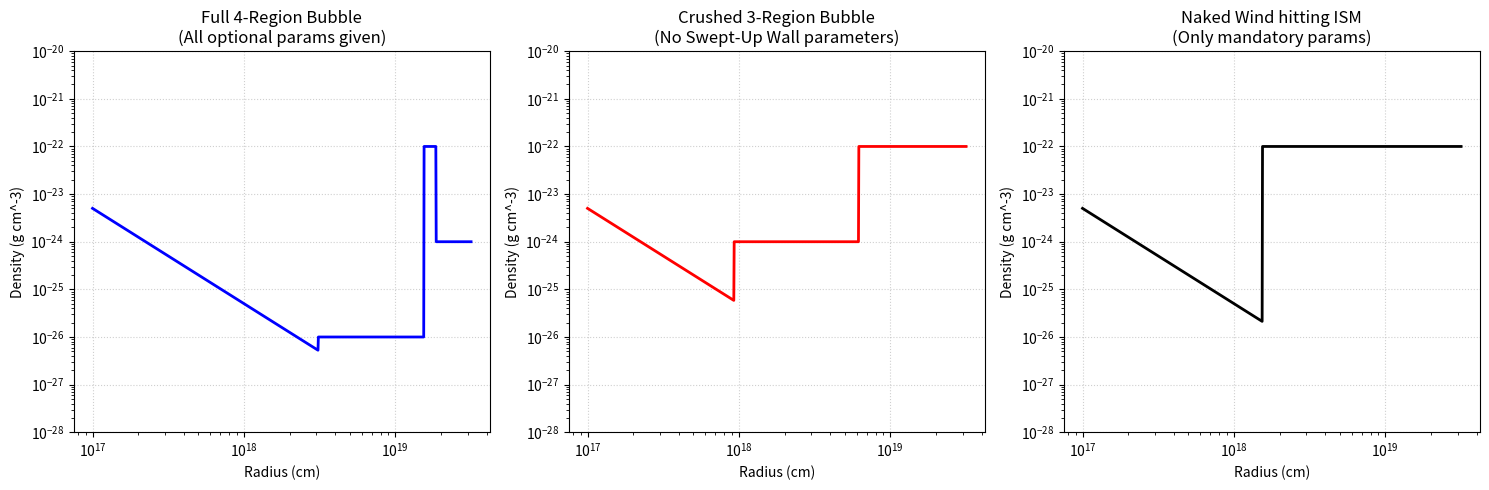

Python code for this plot:
import numpy as np
import matplotlib.pyplot as plt

class AnalyticalBubbleOptionA:
    def __init__(self, mdot_msun_yr, vwind_km_s, 
                 r_ism_cm, rho_ism_g_cm3,
                 r_ts_cm=None, rho_shocked_wind_g_cm3=None,
                 r_wall_cm=None, rho_wall_g_cm3=None):
        """
        Option A Analytical Model (Piecewise Geometric Bubble)
        
        Mandatory features:
        - Free Wind (defined by mdot and vwind)
        - Undisturbed ISM (defined by r_ism_cm and rho_ism_g_cm3)
        
        Optional features (set to None to omit):
        - Termination Shock (r_ts_cm, rho_shocked_wind_g_cm3)
        - Swept-up Wall / Shell (r_wall_cm, rho_wall_g_cm3)
        """
        self.r_ism = r_ism_cm
        self.rho_ism = rho_ism_g_cm3
        self.r_ts = r_ts_cm
        self.rho_cavity = rho_shocked_wind_g_cm3
        self.r_wall = r_wall_cm
        self.rho_wall = rho_wall_g_cm3
        
        # Physical constants
        msun_g = 1.989e33
        yr_s = 3.154e7
        
        # Calculate the free wind density coefficient: rho = A / r^2
        # Mdot = 4 * pi * r^2 * rho * v_wind  =>  rho = Mdot / (4 * pi * v_wind * r^2)
        mdot_cgs = mdot_msun_yr * (msun_g / yr_s)
        vwind_cgs = vwind_km_s * 1e5
        self.wind_coeff = mdot_cgs / (4.0 * np.pi * vwind_cgs)

    def evaluate(self, r_cm):
        r = np.atleast_1d(r_cm)
        rho_out = np.zeros_like(r)
        
        # We will build the piecewise regions from the outside in, overriding values.
        
        # 1. Base Region: Undisturbed ISM
        rho_out[:] = self.rho_ism
        
        # 2. Swept-Up Wall (If parameters are provided)
        # Bounded between r_wall and r_ism
        if self.r_wall is not None and self.rho_wall is not None:
            mask_wall = (r >= self.r_wall) & (r < self.r_ism)
            rho_out[mask_wall] = self.rho_wall
            inner_boundary_for_cavity = self.r_wall
        else:
            inner_boundary_for_cavity = self.r_ism
            
        # 3. Shocked Wind / Cavity (If parameters are provided)
        # Bounded between r_ts and whatever the next outer feature is
        if self.r_ts is not None and self.rho_cavity is not None:
            mask_cavity = (r >= self.r_ts) & (r < inner_boundary_for_cavity)
            rho_out[mask_cavity] = self.rho_cavity
            inner_boundary_for_wind = self.r_ts
        else:
            inner_boundary_for_wind = inner_boundary_for_cavity
            
        # 4. Free Wind (Always present)
        # Exists everywhere inside the innermost defined shock
        mask_wind = r < inner_boundary_for_wind
        rho_out[mask_wind] = self.wind_coeff / (r[mask_wind]**2)
        
        return rho_out

def run_tests():
    # Parameters broadly matching the AMRVAC scales
    mdot = 1e-6    # Msun/yr
    vw = 1000.0    # km/s
    pc = 3.086e18  # cm
    
    r_eval = np.logspace(17, 19.5, 1000)
    
    fig, axes = plt.subplots(1, 3, figsize=(15, 5))
    
    # Test 1: Full Classical 4-Region Bubble (Like p4)
    model1 = AnalyticalBubbleOptionA(
        mdot_msun_yr=mdot, vwind_km_s=vw,
        r_ts_cm=1.0*pc, rho_shocked_wind_g_cm3=1e-26,
        r_wall_cm=5.0*pc, rho_wall_g_cm3=1e-22,
        r_ism_cm=6.0*pc, rho_ism_g_cm3=1e-24
    )
    axes[0].plot(r_eval, model1.evaluate(r_eval), 'b-', lw=2)
    axes[0].set_title('Full 4-Region Bubble\n(All optional params given)')
    
    # Test 2: Crushed 3-Region Bubble (Like p6 - No Swept-up Wall)
    model2 = AnalyticalBubbleOptionA(
        mdot_msun_yr=mdot, vwind_km_s=vw,
        r_ts_cm=0.3*pc, rho_shocked_wind_g_cm3=1e-24,
        r_wall_cm=None, rho_wall_g_cm3=None,       # OMITTED
        r_ism_cm=2.0*pc, rho_ism_g_cm3=1e-22
    )
    axes[1].plot(r_eval, model2.evaluate(r_eval), 'r-', lw=2)
    axes[1].set_title('Crushed 3-Region Bubble\n(No Swept-Up Wall parameters)')
    
    # Test 3: Naked Free Wind hitting ISM (No shock/cavity params)
    model3 = AnalyticalBubbleOptionA(
        mdot_msun_yr=mdot, vwind_km_s=vw,
        r_ts_cm=None, rho_shocked_wind_g_cm3=None, # OMITTED
        r_wall_cm=None, rho_wall_g_cm3=None,       # OMITTED
        r_ism_cm=0.5*pc, rho_ism_g_cm3=1e-22
    )
    axes[2].plot(r_eval, model3.evaluate(r_eval), 'k-', lw=2)
    axes[2].set_title('Naked Wind hitting ISM\n(Only mandatory params)')
    
    for ax in axes:
        ax.set_xscale('log')
        ax.set_yscale('log')
        ax.set_ylim(1e-28, 1e-20)
        ax.set_xlabel('Radius (cm)')
        ax.set_ylabel('Density (g cm^-3)')
        ax.grid(True, ls=':', alpha=0.6)
        
    plt.tight_layout()
    plt.savefig('option_a_demonstration.png', dpi=150)
    print("Saved Option A test plots to option_a_demonstration.png")

if __name__ == '__main__':
    run_tests()
